Run: headless pygame with SDL's dummy video driver; simulated clock (each Clock.tick advances the game by its frame time, no real sleeping); random seed 0; keys injected as events and as key.get_pressed() state; no mouse input.
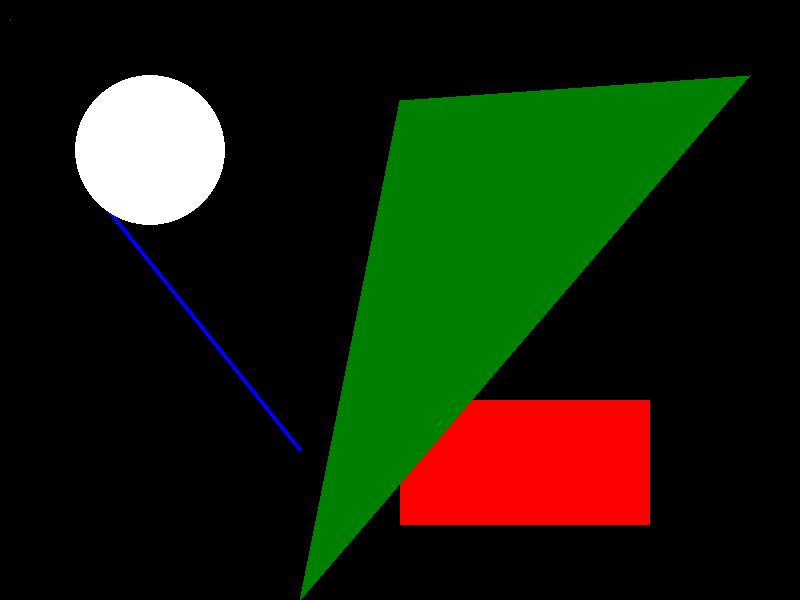
Frame 1 of 4 · flips 1–60 · no input
Frame 2 of 4 · flips 61–180 · tapped SPACE, RETURN · held RIGHT (→), D · screen unchanged from frame 1, image omitted
Frame 3 of 4 · flips 181–300 · held DOWN (↓), S · screen unchanged from frame 2, image omitted
Frame 4 of 4 · flips 301–420 · held LEFT (←), A, UP (↑), W · screen unchanged from frame 3, image omitted

The pygame program that drew these frames:

import pygame

white = (255,255,255)
black = (0,0,0)
red = (255,0,0)
green = (0,128,0)
blue = (0,0,255)
aqua = (0, 255, 255)
fuchsia = (255, 0, 255)
gray = (128, 128, 128)
lime = (0, 255, 0)
maroon = (128, 0, 0)
navy_blue = (0, 0, 128)
olive = (128, 128, 0)
purple = (128, 0, 128)
silver = (192, 192, 192)
teal = (0, 128, 128)
yellow = (255, 255, 0)



gameDisplay = pygame.display.set_mode((800,600))
gameDisplay.fill(black)

pixArray = pygame.PixelArray(gameDisplay)

pixArray[10][20] = green # set color of specific pixel
pixArray.close()

pygame.draw.line(gameDisplay, blue, (100,200), (300,450),5)
pygame.draw.rect(gameDisplay, red, (400,400,250,125))
pygame.draw.circle(gameDisplay, white, (150,150), 75)
pygame.draw.polygon(gameDisplay, green, ((750,75), (400,100), (300,600)))



while True:
    for event in pygame.event.get():
        if event.type == pygame.QUIT:
            pygame.quit()
            quit()

    pygame.display.update()
